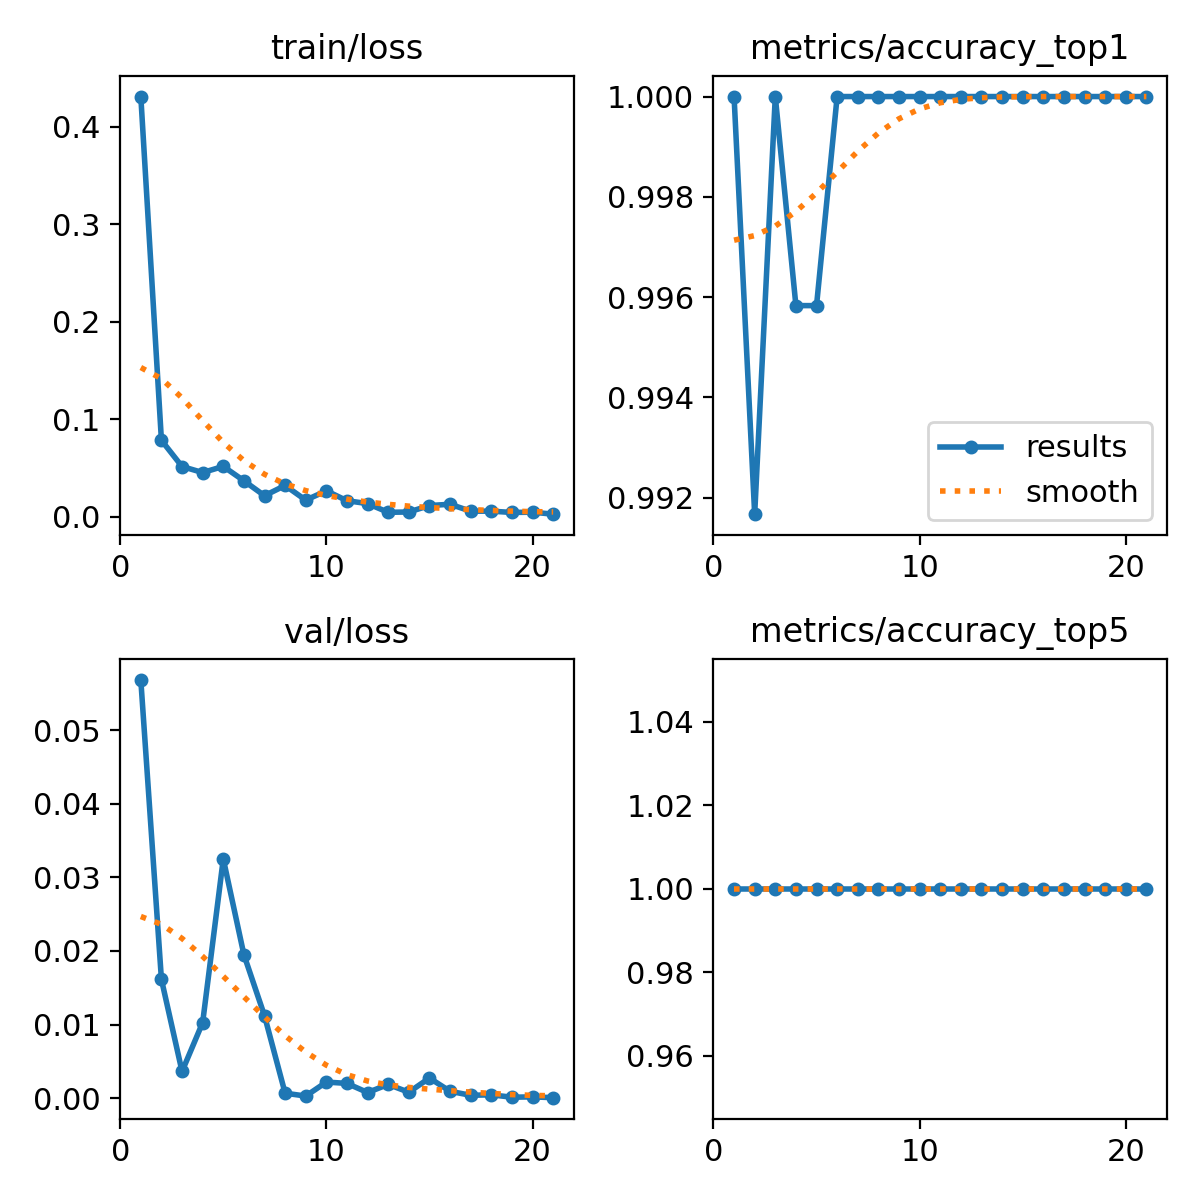

Values plotted in this chart, from the file beside it:
epoch, time, train/loss, metrics/accuracy_top1, metrics/accuracy_top5, val/loss, lr/pg0, lr/pg1, lr/pg2
1, 58.1, 0.4308, 1, 1, 0.05681, 0.0003306, 0.0003306, 0.06728
2, 94.02, 0.0785, 0.9917, 1, 0.01614, 0.0006507, 0.0006507, 0.03426
3, 133.1, 0.05165, 1, 1, 0.00363, 0.0009577, 0.0009577, 0.001236
4, 172.7, 0.04545, 0.9958, 1, 0.01027, 0.0009406, 0.0009406, 0.0009406
5, 211.8, 0.05178, 0.9958, 1, 0.03251, 0.0009208, 0.0009208, 0.0009208
6, 251.1, 0.03703, 1, 1, 0.0195, 0.000901, 0.000901, 0.000901
7, 354.7, 0.02174, 1, 1, 0.0112, 0.0008812, 0.0008812, 0.0008812
8, 454.1, 0.0322, 1, 1, 0.00068, 0.0008614, 0.0008614, 0.0008614
9, 500.4, 0.01719, 1, 1, 0.00029, 0.0008416, 0.0008416, 0.0008416
10, 602.6, 0.02677, 1, 1, 0.00219, 0.0008218, 0.0008218, 0.0008218
11, 713, 0.01659, 1, 1, 0.00201, 0.000802, 0.000802, 0.000802
12, 799.2, 0.01364, 1, 1, 0.00077, 0.0007822, 0.0007822, 0.0007822
13, 889.4, 0.00471, 1, 1, 0.00187, 0.0007624, 0.0007624, 0.0007624
14, 927.6, 0.00505, 1, 1, 0.00081, 0.0007426, 0.0007426, 0.0007426
15, 968.6, 0.01165, 1, 1, 0.00274, 0.0007228, 0.0007228, 0.0007228
16, 1012, 0.01298, 1, 1, 0.00094, 0.000703, 0.000703, 0.000703
17, 1054, 0.00587, 1, 1, 0.00039, 0.0006832, 0.0006832, 0.0006832
18, 1094, 0.0059, 1, 1, 0.00046, 0.0006634, 0.0006634, 0.0006634
19, 1133, 0.00457, 1, 1, 0.00013, 0.0006436, 0.0006436, 0.0006436
20, 1172, 0.00485, 1, 1, 0.00018, 0.0006238, 0.0006238, 0.0006238
21, 1211, 0.00281, 1, 1, 7e-05, 0.000604, 0.000604, 0.000604
